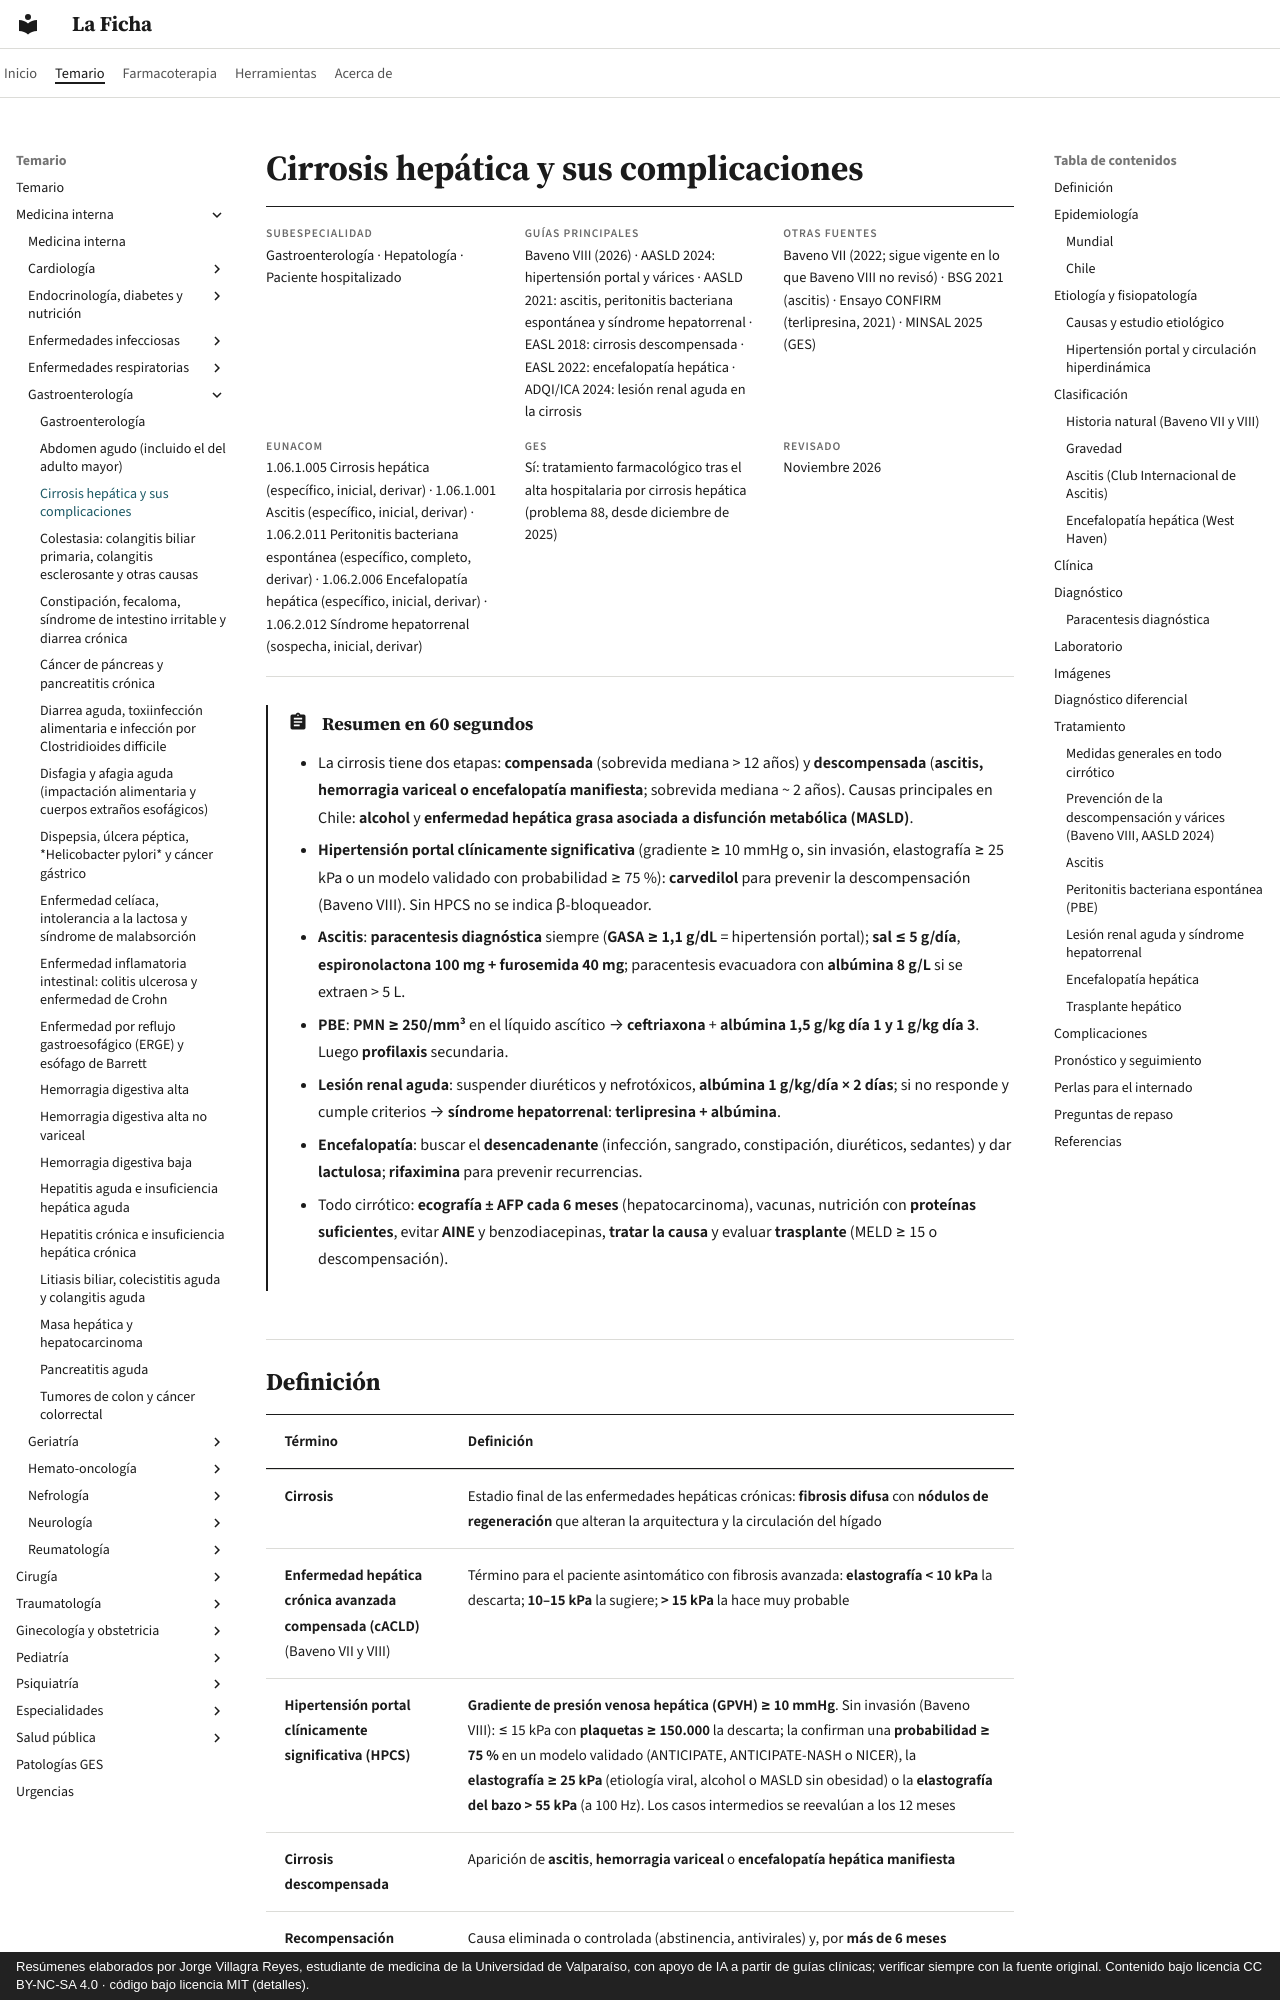

repository: jorgevillagrareyes-dotcom/laficha · page: gastroenterologia/cirrosis-y-complicaciones.html · generator: mkdocs · copyright: Resúmenes elaborados por Jorge Villagra Reyes, estudiante de medicina de la Universidad de Valparaíso, con apoyo de IA a partir de guías clínicas; verificar siempre con la fuente original. Contenido bajo licencia CC BY-NC-SA 4.0 · código bajo licencia MIT (detalles).

---
tags:
  - Gastroenterología
  - GES
  - Frecuente en sala
  - Urgencia
---

# Cirrosis hepática y sus complicaciones

<div class="ficha" markdown>

**Subespecialidad**
Gastroenterología · Hepatología · Paciente hospitalizado

**Guías principales**
Baveno VIII (2026) · AASLD 2024: hipertensión portal y várices · AASLD 2021: ascitis, peritonitis bacteriana espontánea y síndrome hepatorrenal · EASL 2018: cirrosis descompensada · EASL 2022: encefalopatía hepática · ADQI/ICA 2024: lesión renal aguda en la cirrosis

**Otras fuentes**
Baveno VII (2022; sigue vigente en lo que Baveno VIII no revisó) · BSG 2021 (ascitis) · Ensayo CONFIRM (terlipresina, 2021) · MINSAL 2025 (GES)

**EUNACOM**
1.06.1.005 Cirrosis hepática (específico, inicial, derivar) · 1.06.1.001 Ascitis (específico, inicial, derivar) · 1.06.2.011 Peritonitis bacteriana espontánea (específico, completo, derivar) · 1.06.2.006 Encefalopatía hepática (específico, inicial, derivar) · 1.06.2.012 Síndrome hepatorrenal (sospecha, inicial, derivar)

**GES**
Sí: tratamiento farmacológico tras el alta hospitalaria por cirrosis hepática (problema 88, desde diciembre de 2025)

**Revisado**
Noviembre 2026

</div>

!!! abstract "Resumen en 60 segundos"
    - La cirrosis tiene dos etapas: **compensada** (sobrevida mediana > 12 años) y **descompensada** (**ascitis, hemorragia variceal o encefalopatía manifiesta**; sobrevida mediana ~ 2 años). Causas principales en Chile: **alcohol** y **enfermedad hepática grasa asociada a disfunción metabólica (MASLD)**.
    - **Hipertensión portal clínicamente significativa** (gradiente ≥ 10 mmHg o, sin invasión, elastografía ≥ 25 kPa o un modelo validado con probabilidad ≥ 75 %): **carvedilol** para prevenir la descompensación (Baveno VIII). Sin HPCS no se indica β-bloqueador.
    - **Ascitis**: **paracentesis diagnóstica** siempre (**GASA ≥ 1,1 g/dL** = hipertensión portal); **sal ≤ 5 g/día**, **espironolactona 100 mg + furosemida 40 mg**; paracentesis evacuadora con **albúmina 8 g/L** si se extraen > 5 L.
    - **PBE**: **PMN ≥ 250/mm³** en el líquido ascítico → **ceftriaxona** + **albúmina 1,5 g/kg día 1 y 1 g/kg día 3**. Luego **profilaxis** secundaria.
    - **Lesión renal aguda**: suspender diuréticos y nefrotóxicos, **albúmina 1 g/kg/día × 2 días**; si no responde y cumple criterios → **síndrome hepatorrenal**: **terlipresina + albúmina**.
    - **Encefalopatía**: buscar el **desencadenante** (infección, sangrado, constipación, diuréticos, sedantes) y dar **lactulosa**; **rifaximina** para prevenir recurrencias.
    - Todo cirrótico: **ecografía ± AFP cada 6 meses** (hepatocarcinoma), vacunas, nutrición con **proteínas suficientes**, evitar **AINE** y benzodiacepinas, **tratar la causa** y evaluar **trasplante** (MELD ≥ 15 o descompensación).
